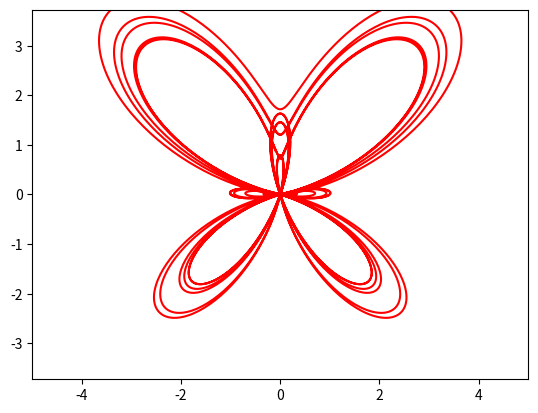

The matplotlib source for this figure:
from matplotlib.animation import FuncAnimation
import matplotlib.pyplot as plt
import numpy as np

def bttrfl(i):
    t = np.arange(0, i, 0.01)
    x = np.sin(t) * ((np.e**np.cos(t)) - (2*np.cos(4*t)) + (np.sin(t/12)**5))
    y = np.cos(t) * ((np.e**np.cos(t)) - (2*np.cos(4*t)) + (np.sin(t/12)**5))
    return x, y


def animate(i):
    butterfly.set_data(bttrfl(i=i))



fig, ax = plt.subplots()
butterfly, = plt.plot([], [], '-', color='r', label='Butterfly')

edge = 5
plt.axis('equal')
ax.set_xlim(-edge, edge)
ax.set_ylim(-edge, edge)
    

ani = FuncAnimation(fig, animate, np.arange(0, 12*np.pi, 0.1), interval=100)

ani.save("animation_butterfly.gif")
